The GitHub repository Projekt-Direct4me-Paketnik-Smarties/Pametni-Paketnik-Smarties contains a labelled image folder "final" with 4 categories: banana, jabolko, ozadje, pomaranca. Examples follow, each with its label.

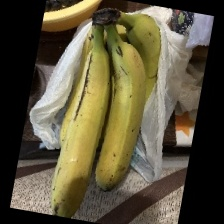
Label: banana

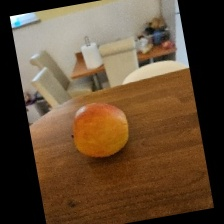
Label: jabolko

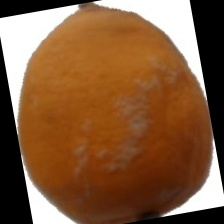
Label: pomaranca

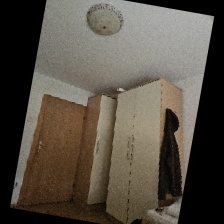
Label: ozadje

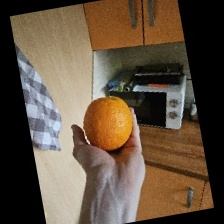
Label: pomaranca

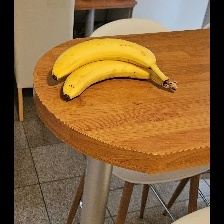
Label: banana
